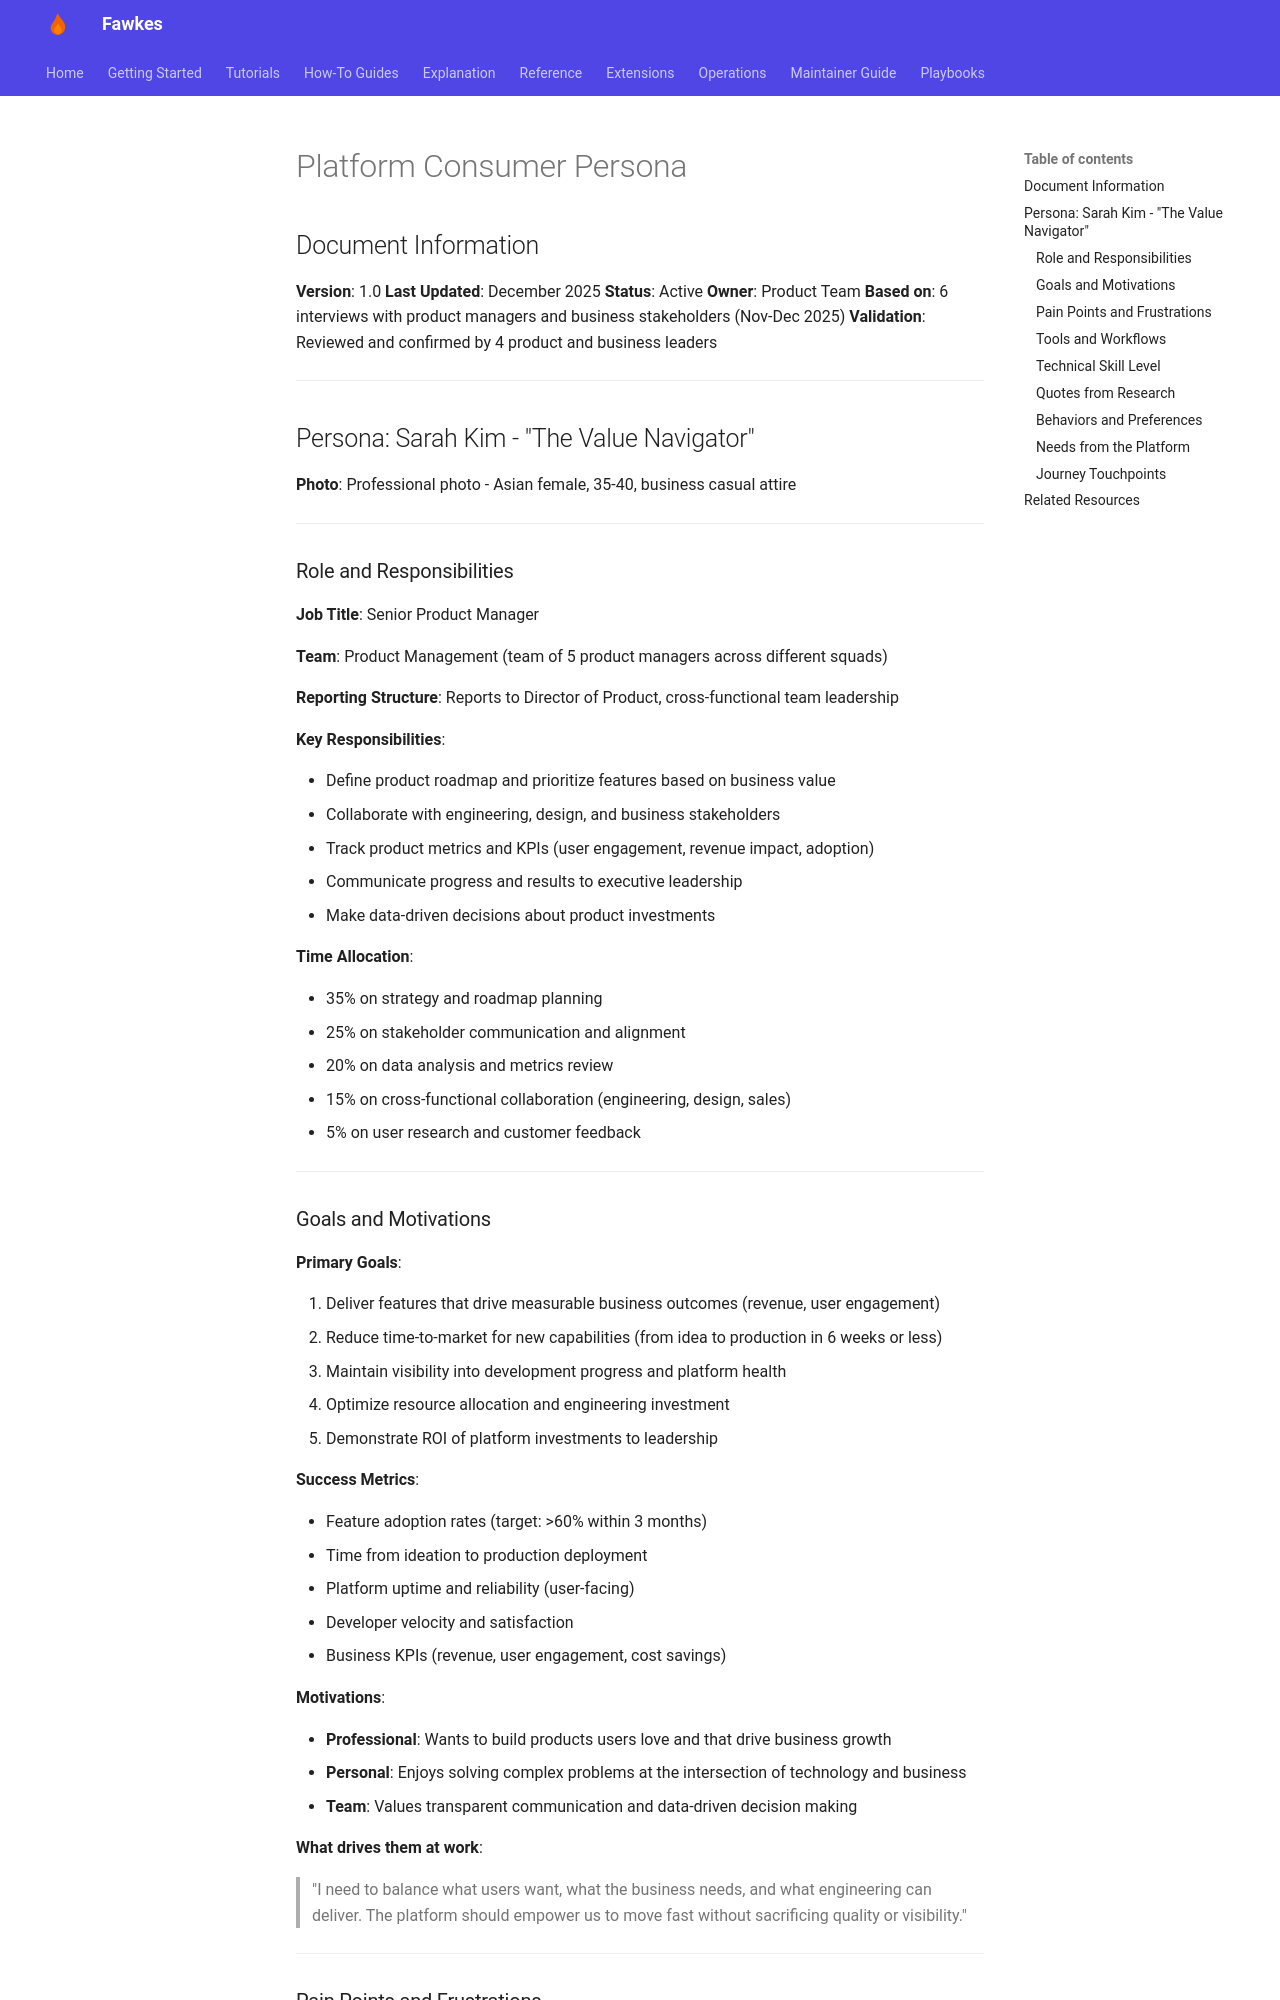

repository: paruff/fawkes · page: research/personas/platform-consumer/index.html · generator: mkdocs

# Platform Consumer Persona

## Document Information

**Version**: 1.0
**Last Updated**: December 2025
**Status**: Active
**Owner**: Product Team
**Based on**: 6 interviews with product managers and business stakeholders (Nov-Dec 2025)
**Validation**: Reviewed and confirmed by 4 product and business leaders

---

## Persona: Sarah Kim - "The Value Navigator"

**Photo**: Professional photo - Asian female, 35-40, business casual attire

---

### Role and Responsibilities

**Job Title**: Senior Product Manager

**Team**: Product Management (team of 5 product managers across different squads)

**Reporting Structure**: Reports to Director of Product, cross-functional team leadership

**Key Responsibilities**:

- Define product roadmap and prioritize features based on business value
- Collaborate with engineering, design, and business stakeholders
- Track product metrics and KPIs (user engagement, revenue impact, adoption)
- Communicate progress and results to executive leadership
- Make data-driven decisions about product investments

**Time Allocation**:

- 35% on strategy and roadmap planning
- 25% on stakeholder communication and alignment
- 20% on data analysis and metrics review
- 15% on cross-functional collaboration (engineering, design, sales)
- 5% on user research and customer feedback

---

### Goals and Motivations

**Primary Goals**:

1. Deliver features that drive measurable business outcomes (revenue, user engagement)
2. Reduce time-to-market for new capabilities (from idea to production in 6 weeks or less)
3. Maintain visibility into development progress and platform health
4. Optimize resource allocation and engineering investment
5. Demonstrate ROI of platform investments to leadership

**Success Metrics**:

- Feature adoption rates (target: >60% within 3 months)
- Time from ideation to production deployment
- Platform uptime and reliability (user-facing)
- Developer velocity and satisfaction
- Business KPIs (revenue, user engagement, cost savings)

**Motivations**:

- **Professional**: Wants to build products users love and that drive business growth
- **Personal**: Enjoys solving complex problems at the intersection of technology and business
- **Team**: Values transparent communication and data-driven decision making

**What drives them at work**:

> "I need to balance what users want, what the business needs, and what engineering can deliver. The platform should empower us to move fast without sacrificing quality or visibility."

---
